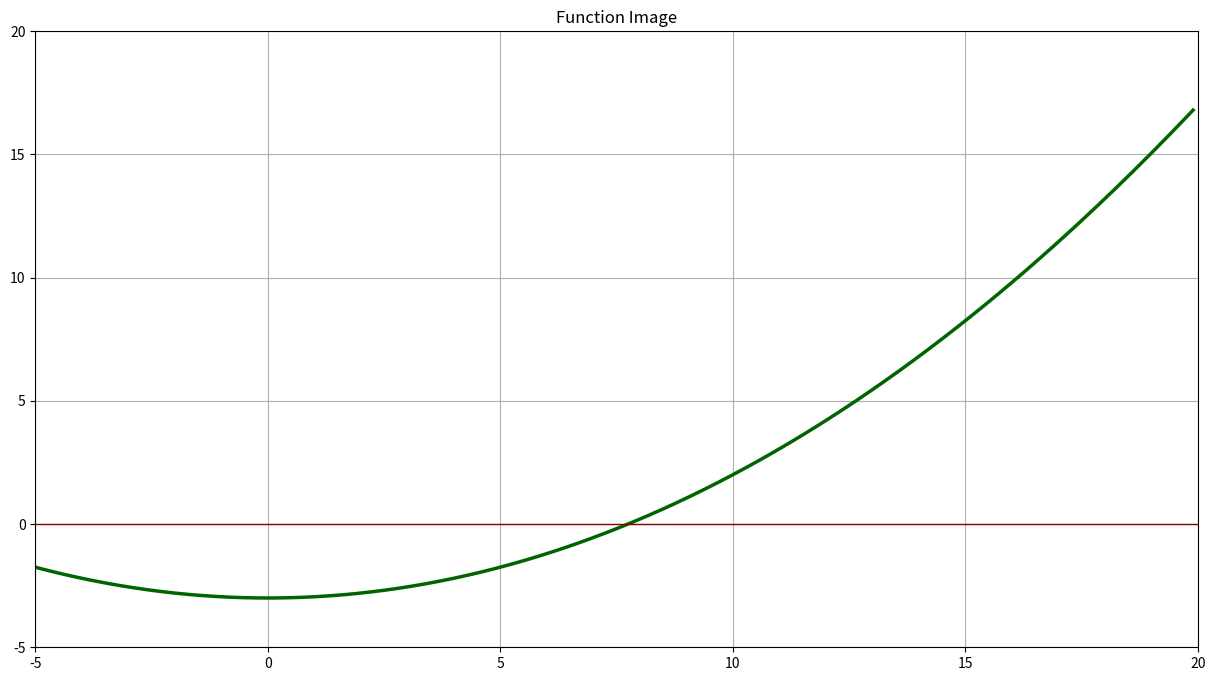

Reproduce this figure in Python.
# -*- coding: utf-8 -*-
"""
Created on Wed Nov 21 14:23:11 2018

@author: Admin
"""

import numpy as np
import matplotlib.pyplot as plt

x = np.arange(-5, 20, 0.1) 

def f(x):
    return 0.05*x**2 - 3 


plt.figure(figsize=(15,8))
plt.plot(x,f(x),'#006400', linewidth=2.5)
plt.plot([-5,20],[0,0],color='#8B0000',linestyle='-', linewidth=1)
plt.title('Function Image')
plt.axis([-5,20,-5,20])
plt.grid()
plt.show()
print("根据函数图像，在运行框内输入St(a1,a2,c):例如——St(17,20,1e-5)和St(1,4,1e-5) ")

def St(a1,a2,c):
    b = a2 - f(a2)*(a2-a1)/(f(a2)-f(a1)) 
    
    count = 0
    while abs(f(b)) > c:
        b = a2 - f(a2)*(a2-a1)/(f(a2)-f(a1))
        a2 = a1
        a1 = b
        count = count + 1
        print("第",count,"次弦截结果为：",str(b))
        
    print("弦截法迭代总次数为:{}".format(count))
    print("通过弦截法可得到估计参数值为:{}".format(b))
    
St(17,20,1e-5)  #从右边选取两个
St(1,4,1e-5)    #从左边选取两个